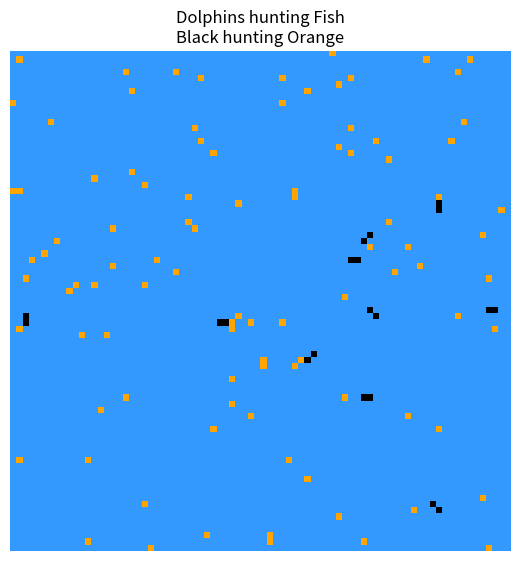

Generate this figure with matplotlib:

# Swarm intelligence - dolphins hunting fish in an ocean
# ELC-5358 Intro to Computational Intelligence
# December 1,2025
# Paavan Patel

import random
import numpy as np
import matplotlib.pyplot as plt
from matplotlib.animation import FuncAnimation

# ------------------ Parameters ------------------ #
GRID_SIZE = 80                  # width and Height of square grid
INITIAL_FISH = 100              # initial number of fish
INITIAL_DOLPHINS = 15           # initial number of dolphins

FISH_REPRODUCTION_PROB = 0.0175 # prob fish reproduces
FISH_MOVE_PROB = 0.7            # prob fish moves

DOLPHIN_VISION_RADIUS = 5       # how far dolphins see
DOLPHIN_MOVE_BIAS = 0.85        # prob dolphin moves toward fish if seen
DOLPHIN_STEP_COST = 1           # energy cost of movement for dolphin
DOLPHIN_EAT_GAIN = 4            # energy gained from eating a fish
DOLPHIN_REPRODUCTION_THRESHOLD = 4 # energy needed for a dolphin to try to reproduce
DOLPHIN_REPRODUCTION_COST = 16  # energy cost for dolphin reproduction

STEPS = 2000                    # total simulation steps
VISUALIZE_EVERY = 2             # visualize every N steps
RANDOM_SEED = 0                 # random seed for reproduction (set None for full randomness)

# Colors (RGB)
FISH_COLOR = (1.0, 0.647, 0.0)  # light orange
DOLPHIN_COLOR = (0.0, 0.0, 0.0) # black
OCEAN_COLOR = (0.2, 0.6, 1.0)   # light blue

# ------------------ Utilities ------------------ #

def torus(x, n):  # wrap around grid
    return x % n

MOVE_STEPS = [    # Movement steps
    (-1, -1), (-1, 0), (-1, 1),
    (0, -1),           (0, 1),
    (1, -1),  (1, 0),  (1, 1)
]

# ------------------ World init ------------------ #

def init_world(size):
    """Return (fish_grid, dolphins, dolphin_grid).
    fish_grid: bool array (size,size)
    dolphins: list of dicts {x,y,energy}
    dolphin_grid: bool occupancy grid
    """

    # create inital grid arrays for animals
    fish_grid = np.zeros((size, size), dtype=bool)
    dolphin_grid = np.zeros((size, size), dtype=bool)

    # place fish
    cells = [(i, j) for i in range(size) for j in range(size)]
    random.shuffle(cells) # randomize cell to randomize fish
    for (i, j) in cells[:INITIAL_FISH]:
        fish_grid[i, j] = True

    # place dolphins where no fish
    dolphins = []
    placed = 0
    k = 0
    while placed < INITIAL_DOLPHINS and k < len(cells):
        i, j = cells[k]
        k += 1
        if not fish_grid[i, j] and not dolphin_grid[i, j]:
            dolphin_grid[i, j] = True
            dolphins.append({"x": i, "y": j, "energy": DOLPHIN_EAT_GAIN}) # initial energy for dolphins
            placed += 1

    return fish_grid, dolphins, dolphin_grid

# ------------------ Fish dynamics ------------------ #

def fish_step(fish_grid, dolphin_grid):
    size = fish_grid.shape[0]
    positions = list(zip(*np.where(fish_grid)))
    random.shuffle(positions)

    new_fish = fish_grid.copy()

    for (x, y) in positions:
        if not fish_grid[x, y]:
            continue  # moved already

        # try moving
        if random.random() < FISH_MOVE_PROB:
            dx, dy = random.choice(MOVE_STEPS)
            nx, ny = torus(x + dx, size), torus(y + dy, size)
            if (not fish_grid[nx, ny]) and (not dolphin_grid[nx, ny]) and (not new_fish[nx, ny]):
                new_fish[x, y] = False
                new_fish[nx, ny] = True
                x, y = nx, ny  # update position for reproduction

        # try reproducing
        if random.random() < FISH_REPRODUCTION_PROB:
            dx, dy = random.choice(MOVE_STEPS)
            rx, ry = torus(x + dx, size), torus(y + dy, size)
            if (not new_fish[rx, ry]) and (not dolphin_grid[rx, ry]):
                new_fish[rx, ry] = True

    fish_grid[:, :] = new_fish

# ------------------ Dolphin dynamics ------------------ #

def nearest_fish_direction(fish_grid, x, y, R):
    """Return (dx, dy) unit step toward nearest fish within Chebyshev radius R, or None."""
    size = fish_grid.shape[0]
    best = None
    best_d = None

    for dx in range(-R, R + 1):
        for dy in range(-R, R + 1):
            if dx == 0 and dy == 0:
                continue

            nx, ny = torus(x + dx, size), torus(y + dy, size)
            if fish_grid[nx, ny]: # finding nearest fish if any
                d = max(abs(dx), abs(dy))
                if best_d is None or d < best_d:
                    best_d = d
                    sx = 0 if dx == 0 else (1 if dx > 0 else -1)
                    sy = 0 if dy == 0 else (1 if dy > 0 else -1)
                    best = (sx, sy)
    return best


def dolphins_step(fish_grid, dolphins, dolphin_grid):
    size = fish_grid.shape[0]
    order = list(range(len(dolphins)))
    random.shuffle(order)

    new_grid = np.zeros_like(dolphin_grid)
    new_dolphins = []

    for idx in order:
        d = dolphins[idx]
        x, y, e = d["x"], d["y"], d["energy"]

        # choose movement
        step = None
        if random.random() < DOLPHIN_MOVE_BIAS:
            step = nearest_fish_direction(fish_grid, x, y, DOLPHIN_VISION_RADIUS)
        if step is None:
            step = random.choice(MOVE_STEPS)
        nx, ny = torus(x + step[0], size), torus(y + step[1], size)

        # collision detection for other dolphins
        if new_grid[nx, ny]:
            fx, fy = nx, ny
            step = random.choice(MOVE_STEPS)
            nx, ny = torus(x + step[0], size), torus(y + step[1], size)
            if new_grid[nx, ny]:
                nx, ny = x, y

        x, y = nx, ny
        e -= DOLPHIN_STEP_COST

        # eating fish
        if fish_grid[x, y]:
            fish_grid[x, y] = False
            e += DOLPHIN_EAT_GAIN

        # death
        if e <= 0:
            continue

        # reproduction if enough energy
        if e >= DOLPHIN_REPRODUCTION_THRESHOLD:
            steps = MOVE_STEPS[:]
            random.shuffle(steps)
            for dx, dy in steps:
                bx, by = torus(x + dx, size), torus(y + dy, size)
                if not new_grid[bx, by] and not dolphin_grid[bx, by]:
                    calf_energy = max(4, DOLPHIN_REPRODUCTION_COST // 2)
                    new_dolphins.append({"x": bx, "y": by, "energy": calf_energy})
                    new_grid[bx, by] = True
                    e -= DOLPHIN_REPRODUCTION_COST
                    break

        # keep original dolphin
        new_grid[x, y] = True
        new_dolphins.append({"x": x, "y": y, "energy": e})

    # update dolphin grid and list
    dolphin_grid[:, :] = new_grid
    dolphins[:] = new_dolphins

# ------------------ Rendering ------------------ #

def render_rgb(fish_grid, dolphin_grid):
    h, w = fish_grid.shape
    img = np.empty((h, w, 3), dtype=float)
    img[:] = OCEAN_COLOR
    fish_mask = fish_grid & (~dolphin_grid)
    img[fish_mask] = FISH_COLOR
    img[dolphin_grid] = DOLPHIN_COLOR
    return img

# ------------------ Main  ---------------------- #

def main():
    if RANDOM_SEED is not None:
        random.seed(RANDOM_SEED)
        np.random.seed(RANDOM_SEED)

    fish_grid, dolphins, dolphin_grid = init_world(GRID_SIZE)

    fig, ax = plt.subplots(figsize=(6.5, 6.5))
    ax.set_axis_off()
    ax.set_facecolor(OCEAN_COLOR)

    img = ax.imshow(render_rgb(fish_grid, dolphin_grid), interpolation="nearest", animated=True)

    ticks = {"t": 0}

    def step(_):
        for _ in range(VISUALIZE_EVERY):
            fish_step(fish_grid, dolphin_grid)
            dolphins_step(fish_grid, dolphins, dolphin_grid)
            ticks["t"] += 1
        img.set_data(render_rgb(fish_grid, dolphin_grid))
        ax.set_title(
            f"Dolphins hunting Fish\nBlack hunting Orange"
        )
        return (img,)

    anim = FuncAnimation(fig, step, frames=STEPS // VISUALIZE_EVERY, interval=30, blit=True)
    plt.show()


if __name__ == "__main__":
    main()
